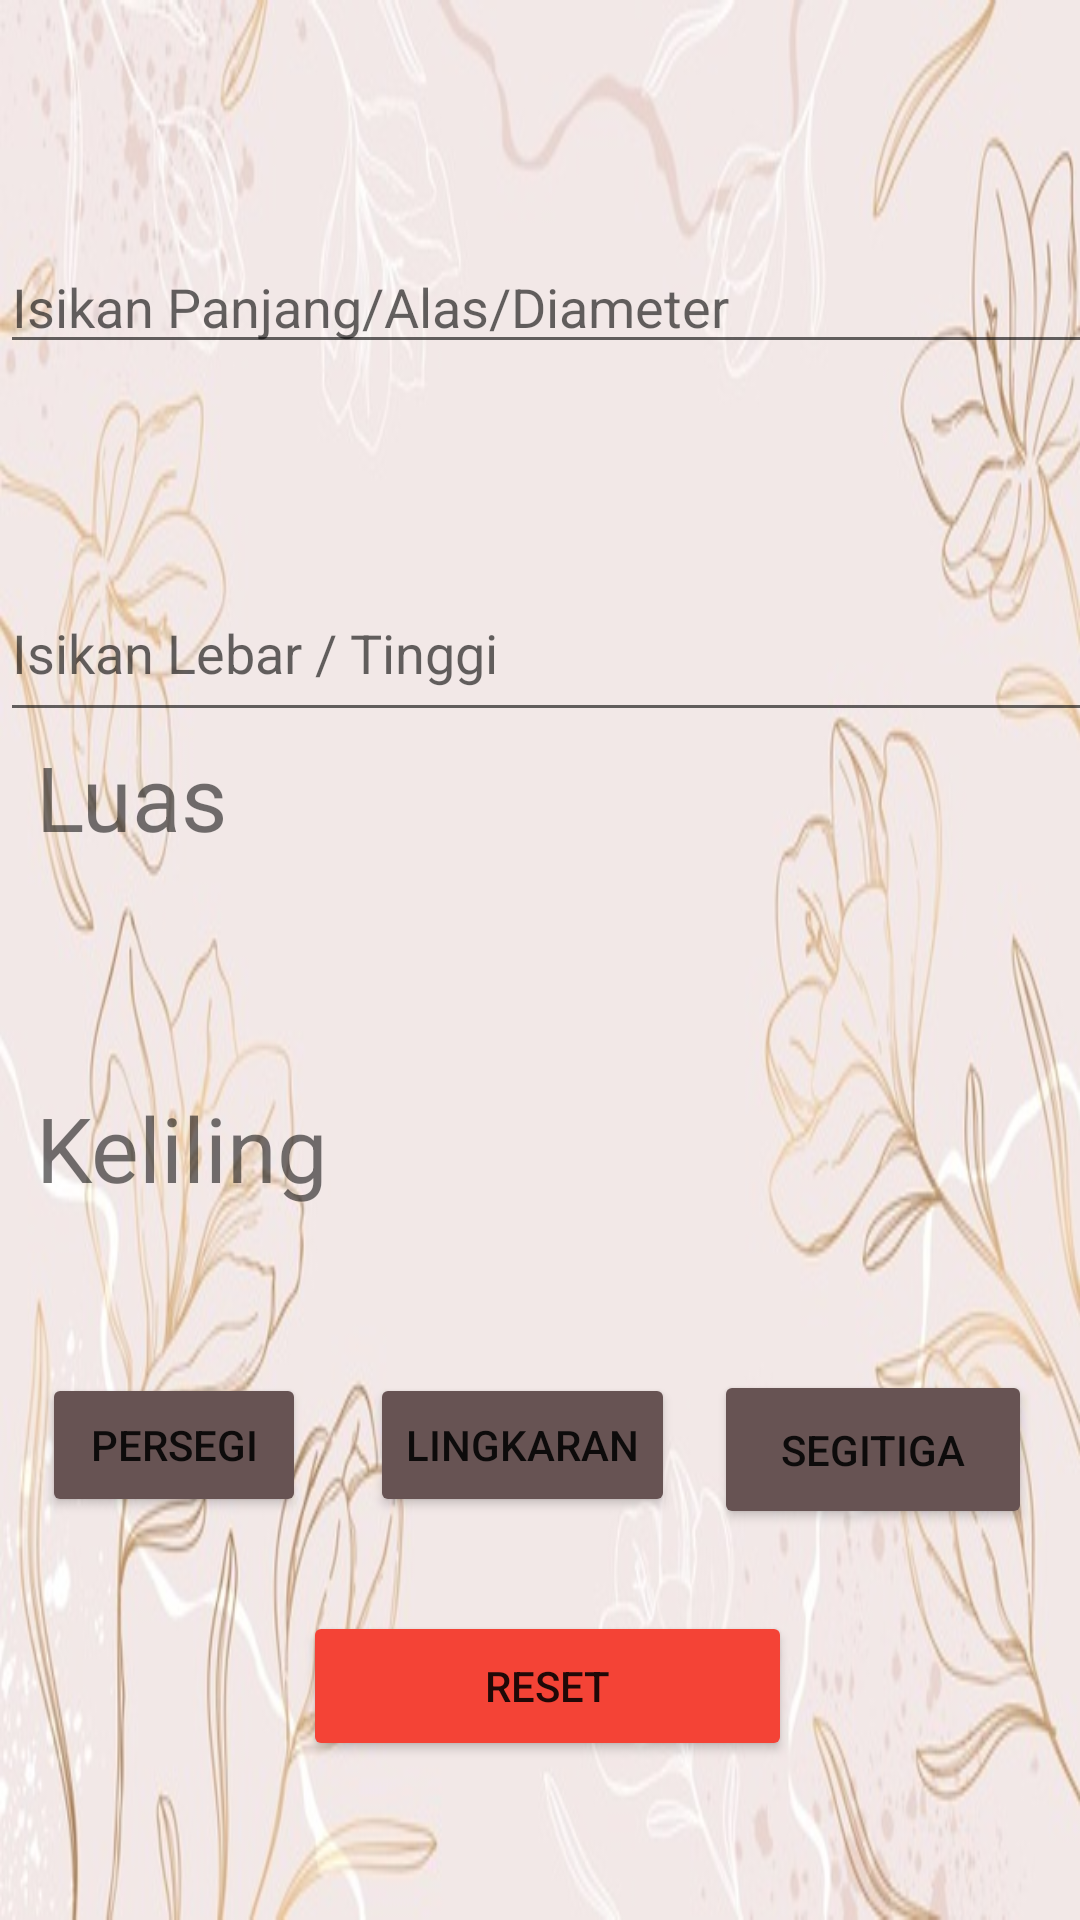

The Android layout XML behind this screen, and the referenced resources:
<!-- AndroidManifest.xml: application theme Theme.Bidangdatar -->
<!-- res/layout/activity_main.xml -->
<?xml version="1.0" encoding="utf-8"?>
<androidx.constraintlayout.widget.ConstraintLayout xmlns:android="http://schemas.android.com/apk/res/android"
    xmlns:app="http://schemas.android.com/apk/res-auto"
    xmlns:tools="http://schemas.android.com/tools"
    android:layout_width="match_parent"
    android:layout_height="match_parent"
    android:background="@drawable/bg"
    android:backgroundTintMode="src_over"
    tools:context=".MainActivity">

    <EditText
        android:id="@+id/editTextPAD"
        android:layout_width="390dp"
        android:layout_height="0dp"
        android:layout_marginTop="80dp"
        android:layout_marginBottom="474dp"
        android:ems="10"
        android:hint="Isikan Panjang/Alas/Diameter"
        android:inputType="number"
        app:layout_constraintEnd_toEndOf="parent"
        app:layout_constraintHorizontal_bias="0.0"
        app:layout_constraintStart_toStartOf="parent"
        app:layout_constraintTop_toTopOf="parent"
        tools:ignore="TouchTargetSizeCheck" />

    <EditText
        android:id="@+id/editTextLT"
        android:layout_width="403dp"
        android:layout_height="56dp"
        android:layout_marginTop="188dp"
        android:ems="10"
        android:hint="Isikan Lebar / Tinggi"
        android:inputType="number"
        app:layout_constraintEnd_toEndOf="parent"
        app:layout_constraintHorizontal_bias="0.0"
        app:layout_constraintStart_toStartOf="parent"
        app:layout_constraintTop_toTopOf="parent" />

    <TextView
        android:id="@+id/textViewhasil1"
        android:layout_width="355dp"
        android:layout_height="59dp"
        android:layout_marginStart="12dp"
        android:layout_marginTop="124dp"
        android:text="Luas"
        android:textSize="30dp"
        app:layout_constraintStart_toStartOf="parent"
        app:layout_constraintTop_toBottomOf="@+id/editTextPAD" />

    <Button
        android:id="@+id/buttonPersegi"
        android:layout_width="wrap_content"
        android:layout_height="wrap_content"
        android:layout_marginStart="14dp"
        android:layout_marginEnd="8dp"
        android:backgroundTint="#675353"
        android:text="Persegi"
        app:layout_constraintBottom_toBottomOf="parent"
        app:layout_constraintEnd_toStartOf="@+id/buttonlingkaran"
        app:layout_constraintHorizontal_bias="0.5"
        app:layout_constraintHorizontal_chainStyle="spread_inside"
        app:layout_constraintStart_toStartOf="parent"
        app:layout_constraintTop_toTopOf="parent"
        app:layout_constraintVertical_bias="0.773" />

    <Button
        android:id="@+id/buttonlingkaran"
        android:layout_width="wrap_content"
        android:layout_height="wrap_content"
        android:backgroundTint="#675353"
        android:text="Lingkaran"
        app:layout_constraintBottom_toBottomOf="parent"
        app:layout_constraintEnd_toStartOf="@+id/buttonsegitiga"
        app:layout_constraintStart_toEndOf="@+id/buttonPersegi"
        app:layout_constraintTop_toTopOf="parent"
        app:layout_constraintVertical_bias="0.773" />

    <Button
        android:id="@+id/buttonsegitiga"
        android:layout_width="106dp"
        android:layout_height="53dp"
        android:layout_marginEnd="16dp"
        android:backgroundTint="#675353"
        android:text="Segitiga"
        app:layout_constraintBottom_toBottomOf="parent"
        app:layout_constraintEnd_toEndOf="parent"
        app:layout_constraintStart_toEndOf="@+id/buttonlingkaran"
        app:layout_constraintTop_toTopOf="parent"
        app:layout_constraintVertical_bias="0.778" />

    <TextView
        android:id="@+id/textViewhasil2"
        android:layout_width="356dp"
        android:layout_height="53dp"
        android:text="Keliling"
        android:textSize="30dp"
        app:layout_constraintBottom_toBottomOf="parent"
        app:layout_constraintEnd_toEndOf="@+id/textViewhasil1"
        app:layout_constraintHorizontal_bias="0.0"
        app:layout_constraintStart_toStartOf="@+id/textViewhasil1"
        app:layout_constraintTop_toTopOf="parent"
        app:layout_constraintVertical_bias="0.617" />

    <Button
        android:id="@+id/reset"
        android:layout_width="163dp"
        android:layout_height="50dp"
        android:backgroundTint="#F44336"
        android:text="Reset"
        app:layout_constraintBottom_toBottomOf="parent"
        app:layout_constraintEnd_toEndOf="parent"
        app:layout_constraintHorizontal_bias="0.512"
        app:layout_constraintStart_toStartOf="parent"
        app:layout_constraintTop_toTopOf="parent"
        app:layout_constraintVertical_bias="0.91" />

</androidx.constraintlayout.widget.ConstraintLayout>
<!-- resources referenced by this layout -->
<resources>
  <!-- drawable bg: jpg bitmap (drawable, 52739 bytes) -->
  <style name="Theme.Bidangdatar" parent="Theme.MaterialComponents.DayNight.DarkActionBar">
          
          <item name="colorPrimary">@color/purple_500</item>
          <item name="colorPrimaryVariant">@color/purple_700</item>
          <item name="colorOnPrimary">@color/white</item>
          
          <item name="colorSecondary">@color/teal_200</item>
          <item name="colorSecondaryVariant">@color/teal_700</item>
          <item name="colorOnSecondary">@color/black</item>
          
          <item name="android:statusBarColor" tools:targetApi="l">?attr/colorPrimaryVariant</item>
          
      </style>
  <!-- not gathered from this repository: default colours our renderer supplied (Android Studio template values) -->
  <color name="purple_500">#FF6200EE</color>
  <color name="purple_700">#FF3700B3</color>
  <color name="teal_200">#FF03DAC5</color>
  <color name="teal_700">#FF018786</color>
  <color name="black">#FF000000</color>
  <color name="white">#FFFFFFFF</color>
</resources>
